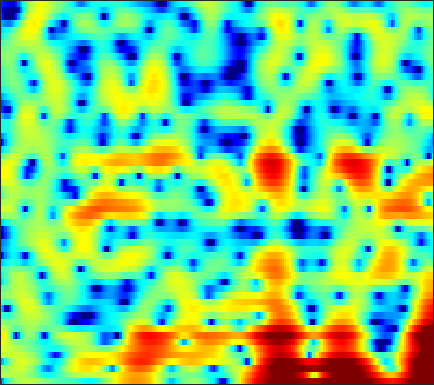

The data file committed next to this chart (first rows):
-11.323, -7.8501, -4.8243, -2.8295, -1.6793, -0.51004, 0.35651, 0.86283, 1.3692, 1.713, 1.9391, 2.0368, 2.0772, 2.0376, 1.9586, 1.798, 1.565, 1.3626, 1.0425, 0.68513, 0.29731, -0.0063711, -0.42125, -0.82257
1.689, 1.7, 1.767, 1.869, 1.95, 2.038, 2.088, 2.086, 2.027, 1.891, 1.665, 1.435, 1.04, 0.5452, 0.1091, -0.5563, -1.306, -1.904, -2.723, -3.495, -4.119, -4.431, -4.565, -4.364
0.6734, 0.6333, 0.8153, 1.19, 1.526, 1.971, 2.353, 2.574, 2.749, 2.773, 2.637, 2.418, 1.969, 1.333, 0.7203, -0.2812, -1.524, -2.637, -4.376, -6.395, -8.494, -9.682, -9.884, -8.47
-8.589, -6.909, -3.951, -1.575, -0.2121, 1.164, 2.151, 2.683, 3.16, 3.401, 3.433, 3.331, 3.034, 2.573, 2.126, 1.403, 0.561, -0.131, -1.136, -2.19, -3.251, -4.017, -4.928, -5.611
2.191, 2.138, 2.177, 2.302, 2.419, 2.571, 2.684, 2.727, 2.711, 2.605, 2.407, 2.194, 1.822, 1.344, 0.9228, 0.2488, -0.5227, -1.175, -2.161, -3.307, -4.656, -5.834, -7.696, -9.955
3.456, 3.257, 2.988, 2.716, 2.513, 2.245, 1.975, 1.771, 1.493, 1.198, 0.8842, 0.6295, 0.2596, -0.1704, -0.5307, -1.053, -1.594, -2.012, -2.571, -3.107, -3.585, -3.888, -4.191, -4.359
4.567, 4.112, 3.393, 2.57, 1.918, 1.08, 0.3683, -0.01869, -0.3117, -0.3922, -0.3789, -0.377, -0.4737, -0.7258, -1.048, -1.665, -2.48, -3.188, -4.122, -4.843, -5.111, -4.94, -4.308, -3.43
5.726, 5.002, 3.666, 1.781, -0.1431, -3.829, -10.19, -17.42, -9.863, -4.616, -1.841, -0.5918, 0.3396, 0.6301, 0.4846, -0.242, -1.614, -3.183, -6.304, -11.45, -15.63, -11.12, -6.152, -3.06
2.952, 2.619, 1.982, 1.148, 0.4247, -0.5536, -1.305, -1.551, -1.37, -0.8025, -0.0968, 0.3663, 0.829, 1.049, 1.05, 0.8543, 0.4649, 0.07606, -0.488, -0.9628, -1.225, -1.242, -1.092, -0.8612
0.03846, 0.04743, 0.009505, -0.0236, -0.03231, 0.005834, 0.119, 0.2551, 0.5106, 0.8019, 1.105, 1.312, 1.547, 1.677, 1.698, 1.635, 1.486, 1.326, 1.057, 0.7473, 0.4007, 0.1204, -0.2823, -0.7587
-2.773, -3.084, -3.345, -3.224, -2.855, -2.071, -1.154, -0.4641, 0.3861, 1.115, 1.695, 2.025, 2.348, 2.524, 2.564, 2.507, 2.333, 2.137, 1.802, 1.418, 0.9697, 0.5956, 0.06198, -0.5259
-5.853, -8.669, -15.64, -19.57, -11.58, -6.132, -2.879, -1.158, 0.5449, 1.759, 2.613, 3.042, 3.367, 3.457, 3.388, 3.125, 2.673, 2.241, 1.561, 0.8158, 0.09512, -0.3857, -0.8965, -1.246
-1.291, -1.955, -2.585, -2.57, -2.06, -0.9522, 0.276, 1.152, 2.14, 2.894, 3.388, 3.6, 3.654, 3.45, 3.117, 2.42, 1.412, 0.4253, -1.245, -3.383, -5.917, -7.777, -8.845, -7.552
0.4582, 0.4129, 0.4884, 0.7029, 0.9445, 1.361, 1.818, 2.144, 2.524, 2.782, 2.883, 2.853, 2.653, 2.238, 1.772, 0.9394, -0.156, -1.188, -2.888, -5.034, -7.596, -9.451, -10.36, -8.744
-1.458, -1.114, -0.5187, 0.1414, 0.6112, 1.176, 1.654, 1.942, 2.205, 2.329, 2.3, 2.163, 1.842, 1.366, 0.9159, 0.2081, -0.5901, -1.218, -2.024, -2.743, -3.266, -3.453, -3.424, -3.09
-7.06, -4.906, -2.688, -1.05, -0.086, 0.8954, 1.601, 1.964, 2.256, 2.342, 2.237, 2.018, 1.546, 0.8825, 0.2691, -0.7025, -1.776, -2.555, -3.4, -3.78, -3.592, -3.159, -2.341, -1.431
-5.269, -3.836, -2.108, -0.7449, 0.07212, 0.9304, 1.521, 1.817, 2.032, 2.038, 1.847, 1.586, 1.029, 0.1856, -0.6874, -2.266, -4.537, -7.023, -12.35, -18.55, -10.93, -6.916, -3.446, -1.113
-2.643, -2.424, -1.954, -1.371, -0.9828, -0.5785, -0.3075, -0.2193, -0.2393, -0.3709, -0.6034, -0.7867, -1.037, -1.334, -1.64, -2.179, -2.94, -3.606, -4.352, -4.359, -3.39, -2.254, -0.6293, 0.8192
-6.8, -6.302, -5.358, -4.433, -3.873, -3.428, -3.369, -3.603, -4.292, -5.312, -6.377, -6.84, -6.43, -5.126, -3.989, -2.645, -1.578, -0.9064, -0.1522, 0.5436, 1.225, 1.718, 2.347, 2.893
-18.08, -12.89, -9.057, -6.855, -5.801, -4.97, -4.822, -5.141, -6.288, -8.534, -12.6, -17.06, -13.91, -8.102, -5.152, -2.404, -0.4577, 0.654, 1.788, 2.599, 3.172, 3.472, 3.695, 3.725
-8.814, -8.265, -7.189, -6, -5.223, -4.398, -3.815, -3.561, -3.426, -3.458, -3.383, -3.15, -2.474, -1.399, -0.4708, 0.7493, 1.851, 2.538, 3.257, 3.745, 3.979, 3.994, 3.766, 3.242
-9.921, -9.264, -8.146, -6.868, -5.888, -4.686, -3.635, -2.945, -2.119, -1.415, -0.7612, -0.2686, 0.3808, 1.05, 1.543, 2.168, 2.724, 3.063, 3.387, 3.558, 3.538, 3.373, 2.946, 2.228
-18.78, -15.75, -12.19, -9.442, -7.744, -5.877, -4.354, -3.383, -2.303, -1.371, -0.5955, -0.07745, 0.5544, 1.103, 1.47, 1.898, 2.232, 2.42, 2.582, 2.622, 2.548, 2.405, 2.118, 1.71
-16.68, -14.18, -11.12, -8.549, -6.956, -5.236, -3.865, -3.021, -2.091, -1.329, -0.6612, -0.2326, 0.2798, 0.7304, 1.026, 1.352, 1.586, 1.702, 1.769, 1.733, 1.607, 1.488, 1.291, 1.12
-6.756, -5.947, -4.825, -3.784, -3.07, -2.287, -1.705, -1.386, -1.06, -0.8426, -0.6223, -0.4217, -0.09119, 0.3243, 0.6479, 1.028, 1.308, 1.41, 1.368, 1.136, 0.7138, 0.3246, -0.2205, -0.6065
0.2411, 0.5083, 0.8445, 1.096, 1.161, 1.083, 0.7699, 0.3394, -0.5029, -1.569, -2.648, -3.064, -2.724, -1.601, -0.618, 0.5185, 1.295, 1.582, 1.548, 1.029, -0.06402, -1.36, -3.797, -7.125
2.8, 2.922, 3.011, 2.98, 2.821, 2.368, 1.548, 0.6113, -1.295, -4.251, -9.658, -18.19, -12.74, -5.779, -2.984, -0.651, 0.679, 1.204, 1.399, 0.9983, 0.04303, -1.049, -3.031, -5.268
0.9278, 1.35, 1.818, 2.079, 2.142, 1.983, 1.53, 1.005, 0.1077, -0.9376, -1.865, -2.278, -2.194, -1.539, -0.8716, -0.01133, 0.6111, 0.9041, 1.029, 0.8582, 0.4379, -0.0008491, -0.6817, -1.296
-2.433, -1.032, 0.3298, 1.201, 1.605, 1.847, 1.844, 1.721, 1.466, 1.11, 0.8297, 0.6681, 0.5893, 0.6354, 0.7288, 0.8914, 1.031, 1.093, 1.032, 0.8575, 0.512, 0.1427, -0.4596, -1.193
-1.627, -0.2991, 0.9317, 1.752, 2.099, 2.319, 2.299, 2.153, 1.832, 1.447, 1.062, 0.8255, 0.606, 0.5336, 0.5572, 0.6376, 0.7682, 0.8398, 0.8608, 0.7547, 0.4666, 0.1165, -0.56, -1.568
2.553, 2.868, 3.202, 3.333, 3.297, 3.032, 2.499, 1.935, 0.987, -0.04764, -1.135, -1.807, -2.373, -2.428, -2.163, -1.568, -0.9016, -0.4478, 0.09007, 0.3819, 0.4443, 0.3055, -0.1851, -1.014
4.57, 4.546, 4.475, 4.214, 3.881, 3.151, 2.052, 0.948, -0.9758, -3.568, -7.058, -10.29, -13.66, -11.83, -9.318, -6.499, -4.374, -3.04, -1.671, -0.6378, 0.01485, 0.2543, 0.2765, -0.01903
3.959, 4.121, 4.226, 4.116, 3.85, 3.178, 2.101, 0.9864, -1.059, -3.745, -7.185, -10.06, -13.22, -13.62, -12.73, -10.63, -7.975, -5.803, -3.463, -1.631, -0.3903, 0.1913, 0.5917, 0.5599
1.267, 2.301, 3.216, 3.767, 3.899, 3.79, 3.294, 2.644, 1.439, -0.2188, -2.245, -4.059, -7.056, -11.43, -17.14, -18.36, -9.669, -5.987, -2.73, -0.6348, 0.6868, 1.237, 1.47, 1.144
-2.38, -1.036, 0.424, 1.489, 2.081, 2.571, 2.733, 2.651, 2.324, 1.68, 0.828, 0.05539, -1.029, -2.009, -2.454, -2.39, -1.679, -0.8571, 0.1888, 1.067, 1.595, 1.735, 1.517, 0.8475
-6.58, -5.587, -3.964, -2.404, -1.369, -0.2677, 0.5427, 0.9768, 1.312, 1.462, 1.429, 1.334, 1.176, 1.038, 0.974, 0.98, 1.101, 1.221, 1.408, 1.516, 1.481, 1.341, 0.981, 0.3993
-17.75, -12.48, -8.206, -5.357, -3.766, -2.108, -0.8438, -0.1098, 0.6286, 1.167, 1.53, 1.721, 1.877, 1.961, 1.991, 1.991, 1.972, 1.923, 1.832, 1.666, 1.432, 1.196, 0.8063, 0.3136
-9.133, -8.146, -6.397, -4.679, -3.498, -2.126, -0.9735, -0.2461, 0.5887, 1.228, 1.723, 1.993, 2.233, 2.35, 2.373, 2.327, 2.194, 2.063, 1.822, 1.547, 1.229, 0.9555, 0.5257, 0.02687
-4.293, -4.168, -3.751, -3.054, -2.435, -1.512, -0.5819, 0.09284, 0.9047, 1.593, 2.118, 2.397, 2.62, 2.667, 2.589, 2.36, 2.011, 1.705, 1.272, 0.8693, 0.5086, 0.2712, -0.04111, -0.4147
-3.631, -3.824, -3.824, -3.408, -2.851, -1.838, -0.654, 0.2411, 1.311, 2.22, 2.88, 3.205, 3.392, 3.29, 3.014, 2.376, 1.474, 0.6556, -0.4635, -1.354, -1.7, -1.57, -1.121, -0.7224
-6.758, -7.782, -9.094, -9.378, -8.078, -5.311, -2.539, -0.7792, 1.137, 2.546, 3.503, 3.949, 4.174, 3.981, 3.534, 2.487, 0.7758, -1.125, -4.998, -11.74, -12.54, -7.236, -3.058, -0.7203
-11.79, -12.64, -15.16, -17.49, -14.36, -8.836, -4.816, -2.595, -0.3927, 1.182, 2.248, 2.75, 3.074, 3.009, 2.719, 1.997, 0.8697, -0.2491, -1.918, -3.327, -3.416, -2.534, -0.9123, 0.5049
-12.1, -10.86, -9.614, -8.357, -7.187, -5.485, -3.744, -2.564, -1.235, -0.2035, 0.5031, 0.8466, 1.091, 1.131, 1.057, 0.8507, 0.6046, 0.4222, 0.2576, 0.2459, 0.469, 0.7648, 1.239, 1.734
-8.516, -7.44, -6.122, -4.941, -4.122, -3.09, -2.212, -1.657, -1.063, -0.7211, -0.5969, -0.636, -0.8304, -1.076, -1.227, -1.263, -1.056, -0.7267, -0.1751, 0.4845, 1.138, 1.596, 2.125, 2.531
-4.933, -4.132, -3.127, -2.254, -1.716, -1.14, -0.7516, -0.5937, -0.6105, -0.8984, -1.491, -2.173, -3.429, -5.037, -6.262, -7.039, -6.01, -4.478, -2.342, -0.5192, 0.9025, 1.739, 2.589, 3.134
-2.829, -2.155, -1.383, -0.7528, -0.3921, -0.1066, -0.02437, -0.1191, -0.4813, -1.097, -2.055, -3.064, -4.957, -7.876, -11.28, -16.72, -11.53, -7.259, -3.448, -0.878, 0.931, 1.92, 2.837, 3.372
-2.785, -1.96, -1.085, -0.49, -0.2254, -0.1128, -0.2752, -0.5588, -1.089, -1.762, -2.499, -3.04, -3.684, -4.193, -4.358, -4.082, -3.161, -2.155, -0.6507, 0.7341, 1.871, 2.509, 3.062, 3.293
-3.198, -1.98, -0.863, -0.2539, -0.09799, -0.2513, -0.8323, -1.528, -2.749, -4.173, -5.332, -5.624, -5.086, -3.902, -2.886, -1.556, -0.3089, 0.5476, 1.582, 2.431, 3.057, 3.357, 3.518, 3.375
-1.468, -0.6722, 0.05935, 0.3953, 0.3744, -0.05098, -0.9929, -2.129, -4.45, -8.346, -16.81, -27.76, -10.79, -5.551, -3.136, -0.8649, 0.7491, 1.672, 2.587, 3.211, 3.557, 3.643, 3.538, 3.142
-0.188, 0.1127, 0.4123, 0.5399, 0.504, 0.2155, -0.3421, -0.963, -2.043, -3.253, -4.135, -4.221, -3.423, -2.052, -0.9757, 0.2768, 1.274, 1.839, 2.345, 2.615, 2.659, 2.554, 2.231, 1.708
-0.7179, -0.4658, -0.1272, 0.1587, 0.3115, 0.429, 0.428, 0.3731, 0.2493, 0.1384, 0.1193, 0.2046, 0.4435, 0.8018, 1.086, 1.425, 1.654, 1.72, 1.674, 1.452, 1.085, 0.7276, 0.1542, -0.4699
-2.637, -2.019, -1.234, -0.5314, -0.08004, 0.4494, 0.8822, 1.163, 1.499, 1.795, 2.046, 2.21, 2.389, 2.494, 2.502, 2.4, 2.115, 1.773, 1.14, 0.3012, -0.7028, -1.513, -2.542, -3.426
-5.355, -4.06, -2.722, -1.654, -0.9497, -0.1101, 0.6807, 1.232, 1.915, 2.527, 3.053, 3.368, 3.667, 3.781, 3.732, 3.443, 2.865, 2.216, 0.9892, -0.682, -2.865, -4.832, -7.635, -9.686
-6.325, -5.522, -4.628, -3.825, -3.175, -2.219, -1.131, -0.2654, 0.885, 1.975, 2.953, 3.575, 4.21, 4.597, 4.695, 4.529, 3.994, 3.307, 1.94, -0.06334, -2.9, -5.821, -11.44, -18.19
-7.652, -8.345, -9.237, -9.68, -9.448, -8.223, -6.388, -4.829, -2.689, -0.6892, 1.077, 2.223, 3.472, 4.38, 4.819, 5.081, 4.95, 4.582, 3.747, 2.51, 0.8947, -0.4966, -2.411, -4.137
-11.29, -13.66, -18.37, -27.52, -31.94, -21.18, -16.14, -13.03, -9.198, -5.693, -2.703, -0.8279, 1.2, 2.723, 3.567, 4.325, 4.683, 4.716, 4.472, 3.939, 3.163, 2.463, 1.404, 0.2892
-12.65, -14.39, -17.18, -20.02, -22.14, -25.84, -37.09, -24.82, -15.35, -9.674, -5.642, -3.286, -0.8148, 1.053, 2.121, 3.154, 3.811, 4.086, 4.186, 4.025, 3.657, 3.265, 2.636, 1.904
-12.34, -12.89, -13.7, -14.47, -14.97, -15.39, -14.81, -13.32, -10.5, -7.437, -4.657, -2.856, -0.8225, 0.7905, 1.748, 2.717, 3.368, 3.662, 3.829, 3.769, 3.516, 3.222, 2.732, 2.15
